Labelled photos from "ultrasound", an image-classification folder in Aradhya-swami-S-S/OvaCare. The possible labels are: normal, pcos.

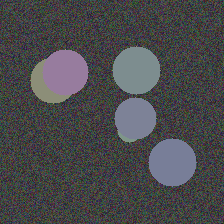
Label: normal

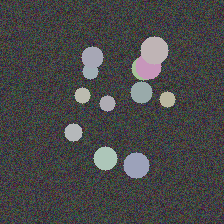
Label: pcos

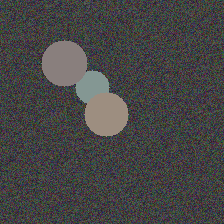
Label: normal

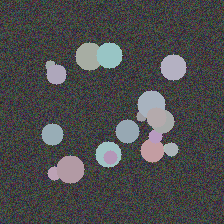
Label: pcos

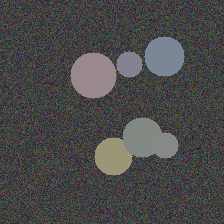
Label: normal

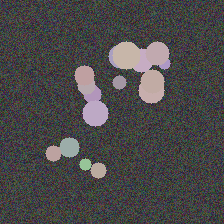
Label: pcos
